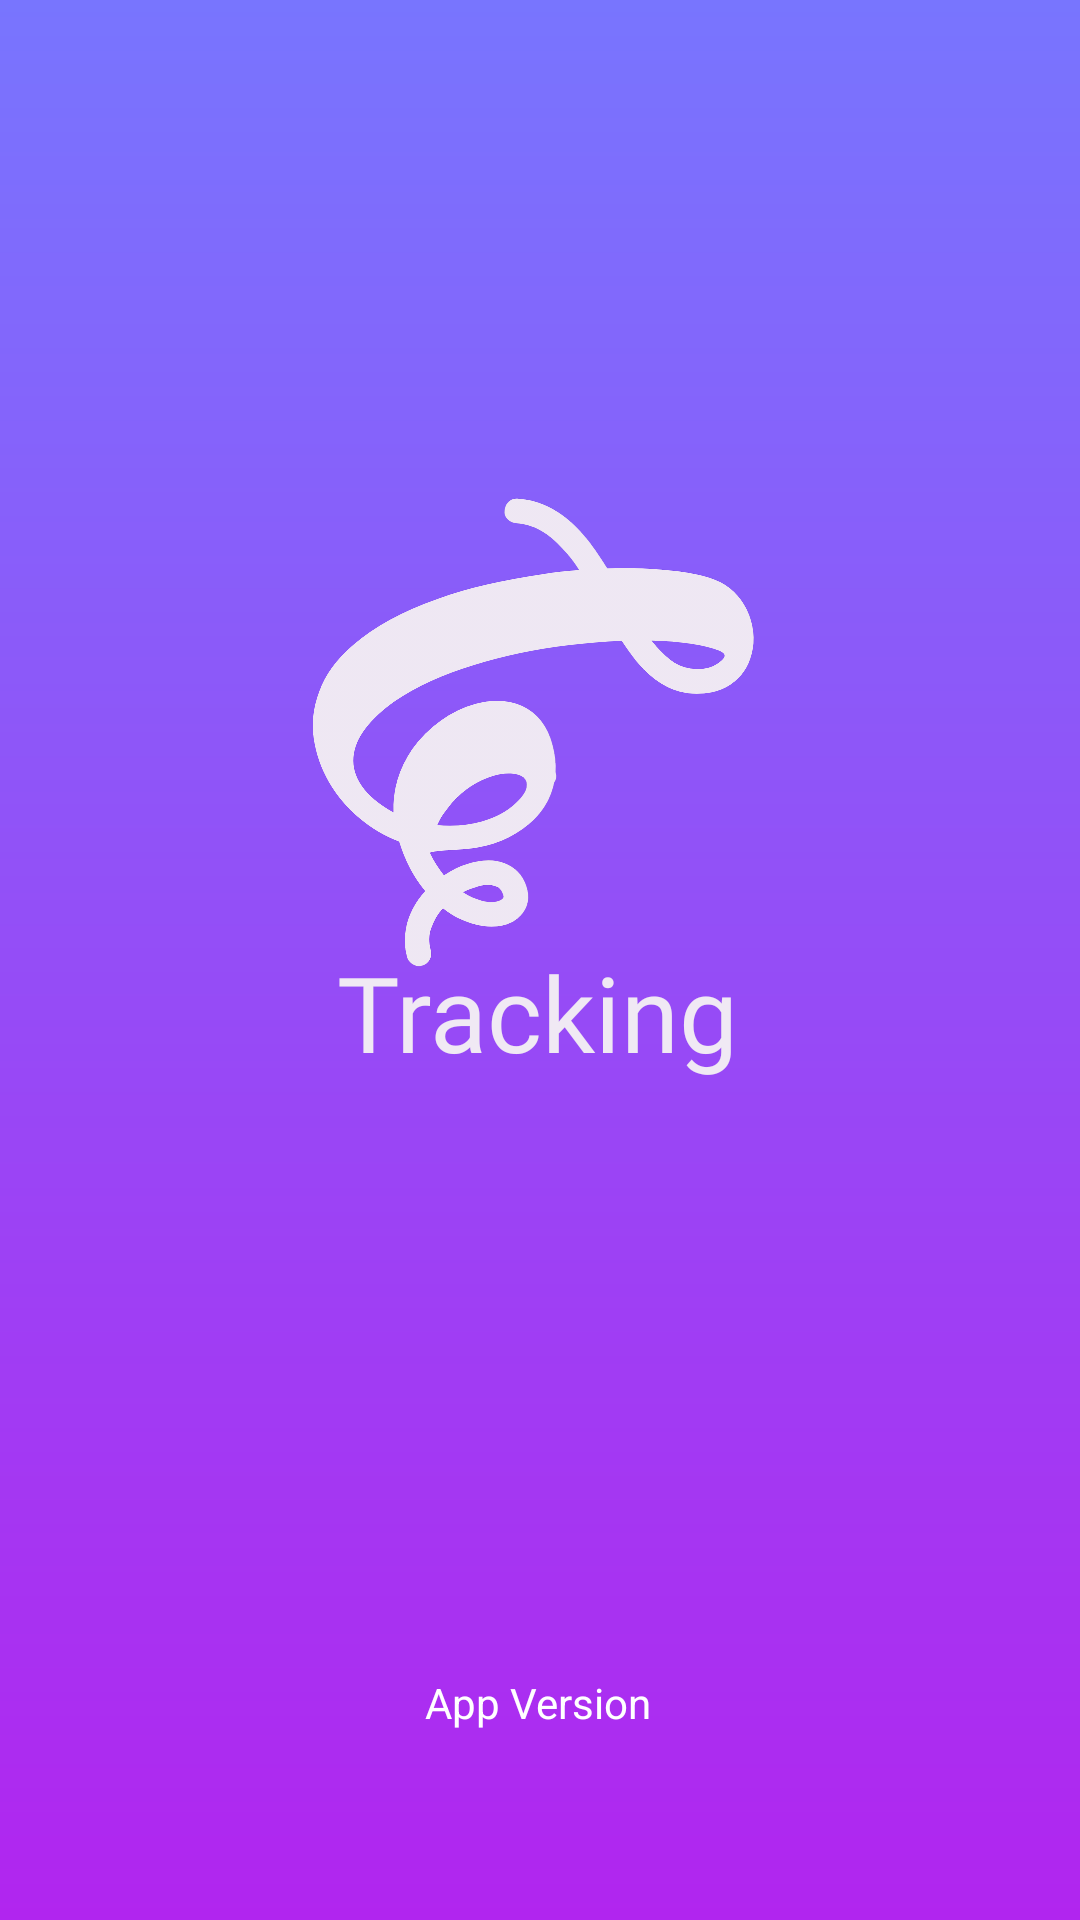

Android layout source for this screen:
<!-- AndroidManifest.xml: application theme AppTheme -->
<!-- res/layout/activity_splash_screen.xml -->
<?xml version="1.0" encoding="utf-8"?>
<androidx.constraintlayout.widget.ConstraintLayout xmlns:android="http://schemas.android.com/apk/res/android"
	xmlns:app="http://schemas.android.com/apk/res-auto"
	xmlns:tools="http://schemas.android.com/tools"
	android:layout_width="match_parent"
	android:layout_height="match_parent"
	android:layout_gravity="center"
	android:background="@drawable/bg_splash"
	tools:context=".SplashScreenActivity">

	<ImageView
		android:id="@+id/imageView"
		android:layout_width="300dp"
		android:layout_height="200dp"
		android:layout_marginStart="16dp"
		android:layout_marginTop="136dp"
		android:layout_marginEnd="16dp"
		android:src="@drawable/logo_splash"
		app:layout_constraintEnd_toEndOf="parent"
		app:layout_constraintHorizontal_bias="0.697"
		app:layout_constraintStart_toStartOf="parent"
		app:layout_constraintTop_toTopOf="parent" />

	<TextView
		android:id="@+id/textView"
		android:layout_width="wrap_content"
		android:layout_height="wrap_content"
		android:layout_marginStart="16dp"
		android:layout_marginTop="304dp"
		android:layout_marginEnd="16dp"
		android:fontFamily="@font/montserrat_alternates_regular"
		android:padding="10dp"
		android:text="@string/emblemtext"
		android:textColor="#F0E9F4"
		android:textSize="35sp"
		app:layout_constraintEnd_toEndOf="parent"
		app:layout_constraintHorizontal_bias="0.497"
		app:layout_constraintStart_toStartOf="parent"
		app:layout_constraintTop_toTopOf="parent" />

	<LinearLayout
		android:layout_width="wrap_content"
		android:layout_height="wrap_content"
		android:layout_marginBottom="44dp"
		android:gravity="center"
		android:orientation="vertical"
		app:layout_constraintBottom_toBottomOf="parent"
		app:layout_constraintEnd_toEndOf="parent"
		app:layout_constraintHorizontal_bias="0.498"
		app:layout_constraintStart_toStartOf="parent">

		<TextView
			android:id="@+id/textView2"
			android:layout_width="wrap_content"
			android:layout_height="wrap_content"
			android:text="App Version"
			android:textColor="#FFF" />

		<TextView
			android:id="@+id/versionId"
			android:layout_width="wrap_content"
			android:layout_height="wrap_content"
			android:textColor="#FFFFFF"
			tools:text="Version" />
	</LinearLayout>

</androidx.constraintlayout.widget.ConstraintLayout>
<!-- resources referenced by this layout -->
<resources>
  <!-- drawable bg_splash (drawable) -->
  <?xml version="1.0" encoding="utf-8"?>
  <shape xmlns:android="http://schemas.android.com/apk/res/android">
  	<gradient
  		android:angle="-90"
  		android:endColor="@color/colorPrimaryDark"
  		android:startColor="@color/colorPrimary" />
  </shape>
  <!-- drawable logo_splash: png bitmap (drawable-hdpi, 119051 bytes) -->
  <string name="emblemtext">Tracking</string>
  <style name="AppTheme" parent="Theme.AppCompat.Light.NoActionBar">
          
          <item name="colorPrimary">@color/colorPrimary</item>
          <item name="colorPrimaryDark">@color/colorStatusBar</item>
          <item name="colorAccent">@color/colorAccent</item>
          <item name="android:windowDisablePreview">true</item>
          <item name="android:windowContentOverlay">@null</item>
      </style>
  <color name="colorPrimaryDark">#b125ef</color>
  <color name="colorPrimary">#7875fe</color>
  <color name="colorStatusBar">#625FEE</color>
  <color name="colorAccent">#FFFFFF</color>
</resources>
